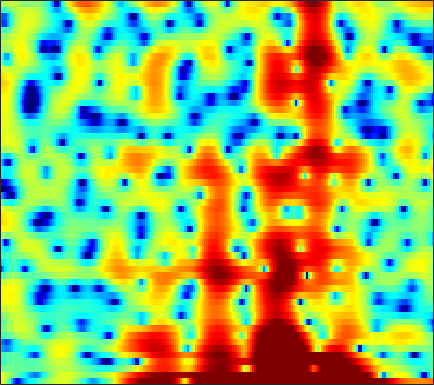

Data behind this chart, as committed beside it:
4.9951, 3.6207, 1.539, -0.9044, -3.0566, -6.5324, -10.717, -13.479, -13.418, -10.751, -8.4696, -7.1657, -5.9012, -4.9284, -4.2971, -3.5044, -2.7617, -2.2066, -1.5022, -0.80112, -0.10358, 0.38998, 1.0156, 1.6096
3.987, 3.317, 2.434, 1.585, 0.9816, 0.2188, -0.505, -1.032, -1.753, -2.54, -3.446, -4.221, -5.409, -6.776, -7.864, -9.033, -9.211, -8.505, -6.866, -5.024, -3.318, -2.171, -0.8474, 0.2627
-0.6609, -0.6341, -0.6045, -0.5942, -0.6101, -0.6511, -0.7152, -0.7801, -0.883, -1.003, -1.125, -1.203, -1.288, -1.347, -1.363, -1.33, -1.219, -1.081, -0.8276, -0.507, -0.1379, 0.1545, 0.5496, 0.9256
-3.402, -2.733, -2.054, -1.587, -1.345, -1.145, -1.058, -1.053, -1.129, -1.271, -1.446, -1.576, -1.726, -1.817, -1.828, -1.737, -1.51, -1.255, -0.8186, -0.3063, 0.236, 0.6482, 1.164, 1.62
-1.952, -1.835, -1.678, -1.531, -1.445, -1.38, -1.391, -1.48, -1.742, -2.224, -2.987, -3.787, -5.254, -7.332, -9.364, -12.15, -11.81, -9.292, -5.882, -3.205, -1.137, 0.1047, 1.434, 2.455
-6.992, -7.934, -8.716, -8.474, -7.673, -6.3, -4.976, -4.143, -3.329, -2.87, -2.751, -2.865, -3.247, -3.771, -4.146, -4.405, -4.146, -3.559, -2.415, -1.121, 0.1297, 0.9851, 1.982, 2.799
-8.28, -9.579, -10.93, -10.59, -9.191, -6.951, -4.981, -3.775, -2.505, -1.571, -0.9255, -0.5981, -0.337, -0.2083, -0.1553, -0.108, -0.04839, 0.0256, 0.1799, 0.4006, 0.6927, 0.9559, 1.344, 1.758
-2.18, -1.982, -1.645, -1.194, -0.8008, -0.2142, 0.4061, 0.8284, 1.296, 1.633, 1.832, 1.881, 1.808, 1.554, 1.245, 0.6794, -0.06455, -0.7155, -1.676, -2.629, -3.331, -3.511, -3.189, -2.371
-1.433, -0.7121, 0.1651, 0.9482, 1.463, 2.041, 2.516, 2.793, 3.045, 3.146, 3.083, 2.924, 2.552, 1.972, 1.377, 0.341, -1.049, -2.394, -4.764, -8.17, -13.38, -17.15, -12.74, -8.095
-3.142, -1.843, -0.4564, 0.6158, 1.26, 1.923, 2.383, 2.611, 2.781, 2.802, 2.666, 2.463, 2.065, 1.536, 1.055, 0.3156, -0.5265, -1.204, -2.11, -2.929, -3.534, -3.773, -3.772, -3.482
-1.143, -0.3438, 0.578, 1.318, 1.755, 2.192, 2.452, 2.534, 2.509, 2.339, 2.04, 1.735, 1.237, 0.6632, 0.1976, -0.4377, -1.052, -1.476, -1.96, -2.332, -2.567, -2.656, -2.67, -2.582
1.758, 2.153, 2.607, 2.947, 3.112, 3.215, 3.171, 3.035, 2.702, 2.199, 1.538, 0.9508, 0.0424, -0.9804, -1.796, -2.87, -3.841, -4.428, -4.942, -5.106, -4.963, -4.723, -4.297, -3.828
3.501, 3.799, 4.085, 4.25, 4.277, 4.16, 3.877, 3.554, 2.947, 2.119, 1.046, 0.06342, -1.51, -3.444, -5.176, -7.955, -11.33, -13.94, -15.48, -13.59, -11.09, -9.495, -7.773, -6.421
3.874, 4.18, 4.46, 4.589, 4.592, 4.442, 4.101, 3.716, 3.03, 2.12, 0.9365, -0.1427, -1.861, -3.943, -5.787, -8.663, -11.89, -14.11, -15.6, -14.96, -13.38, -12.11, -10.39, -8.805
3.37, 3.732, 4.093, 4.291, 4.343, 4.288, 4.055, 3.749, 3.178, 2.428, 1.488, 0.6443, -0.6606, -2.192, -3.488, -5.399, -7.551, -9.344, -12.12, -15.63, -19.58, -19.27, -14.76, -10.93
1.689, 2.166, 2.705, 3.108, 3.278, 3.346, 3.254, 3.078, 2.694, 2.168, 1.56, 1.045, 0.2794, -0.572, -1.264, -2.304, -3.522, -4.545, -6.087, -7.66, -8.677, -8.59, -7.36, -5.658
-2.844, -1.973, -0.912, -0.02516, 0.4447, 0.7272, 0.6662, 0.442, -0.08836, -0.7717, -1.425, -1.747, -1.847, -1.653, -1.412, -1.107, -0.8735, -0.7696, -0.6913, -0.6264, -0.471, -0.2869, 0.07853, 0.5405
-11.74, -8.134, -5.096, -3.307, -2.451, -1.915, -2.102, -2.729, -4.248, -6.952, -11.61, -15.59, -11.8, -6.787, -4.321, -2.051, -0.4995, 0.3452, 1.154, 1.734, 2.136, 2.367, 2.598, 2.783
-6.156, -5.211, -3.939, -2.871, -2.373, -1.983, -1.967, -2.272, -3.006, -4.005, -5.01, -5.333, -4.642, -3.122, -1.875, -0.387, 0.7761, 1.423, 2.037, 2.397, 2.542, 2.543, 2.419, 2.207
-2.459, -2.5, -2.402, -2.018, -1.668, -1.225, -0.776, -0.4597, -0.1776, 0.07671, 0.3108, 0.5294, 0.903, 1.333, 1.663, 2.077, 2.37, 2.491, 2.489, 2.262, 1.801, 1.286, 0.392, -0.7524
-3.388, -4.474, -5.309, -4.968, -3.961, -2.34, -0.8917, 0.05549, 1.06, 1.796, 2.353, 2.677, 2.982, 3.179, 3.266, 3.27, 3.145, 2.969, 2.566, 1.959, 1.075, 0.1808, -1.424, -3.741
-4.54, -7.974, -14.59, -11, -6.82, -3.155, -0.7835, 0.421, 1.594, 2.361, 2.828, 3.017, 3.096, 3.032, 2.904, 2.643, 2.318, 2.017, 1.564, 1.025, 0.3796, -0.1923, -1.102, -2.135
1.502, 0.8164, 0.2398, 0.1275, 0.3947, 0.9178, 1.485, 1.83, 2.1, 2.18, 2.033, 1.778, 1.287, 0.6419, 0.09473, -0.6348, -1.3, -1.71, -2.092, -2.298, -2.376, -2.379, -2.346, -2.251
4.655, 4.314, 3.928, 3.595, 3.384, 3.143, 2.846, 2.59, 2.13, 1.471, 0.579, -0.2614, -1.653, -3.388, -4.898, -7.083, -9.089, -9.976, -10.04, -9.223, -8.134, -7.306, -6.207, -5.179
5.681, 5.38, 4.967, 4.554, 4.207, 3.734, 3.178, 2.695, 1.929, 0.9466, -0.2976, -1.456, -3.426, -5.977, -8.485, -13.1, -20.58, -27.17, -20.51, -16.83, -14.83, -13.65, -11.81, -9.668
5.543, 5.225, 4.764, 4.323, 3.984, 3.513, 3.041, 2.626, 2.001, 1.24, 0.2908, -0.5883, -1.997, -3.704, -5.172, -7.306, -9.49, -11.03, -13.01, -15.56, -20.57, -32.43, -21.02, -13.28
4.06, 3.586, 2.978, 2.429, 2.14, 1.856, 1.719, 1.681, 1.628, 1.533, 1.298, 1.029, 0.5197, -0.1774, -0.8018, -1.76, -2.814, -3.653, -4.819, -5.914, -6.754, -6.96, -6.463, -5.249
-0.289, -1.318, -2.644, -3.847, -4.401, -4.319, -3.494, -2.555, -1.283, -0.2045, 0.6306, 1.086, 1.46, 1.613, 1.602, 1.458, 1.198, 0.9636, 0.6398, 0.3417, 0.1613, 0.1132, 0.1777, 0.3775
-7.037, -8.919, -11.69, -16.06, -23.01, -23.49, -12.99, -9.099, -5.557, -3.071, -1.264, -0.2428, 0.7597, 1.458, 1.804, 2.093, 2.229, 2.26, 2.244, 2.187, 2.129, 2.095, 2.065, 2.027
-15.2, -17.8, -17.81, -15.87, -14.67, -12.44, -9.889, -7.741, -5.26, -3.117, -1.4, -0.3894, 0.6691, 1.41, 1.794, 2.111, 2.249, 2.275, 2.217, 2.143, 2.06, 2.018, 2.005, 2.005
-12.57, -14.4, -13.43, -11.23, -9.397, -7.359, -5.39, -4.079, -2.437, -1.019, 0.1718, 0.8834, 1.623, 2.074, 2.248, 2.251, 2.022, 1.716, 1.208, 0.6831, 0.3118, 0.2168, 0.3647, 0.7624
-4.66, -5.099, -5.298, -4.893, -4.333, -3.296, -2.124, -1.239, -0.09108, 0.9414, 1.76, 2.25, 2.649, 2.787, 2.677, 2.227, 1.373, 0.4076, -1.366, -3.838, -6.556, -7.355, -5.481, -2.77
-3.767, -4.363, -5.079, -5.006, -4.632, -3.465, -2.148, -1.082, 0.1811, 1.205, 1.98, 2.407, 2.686, 2.706, 2.502, 1.958, 1.04, 0.07524, -1.764, -4.325, -7.24, -8.124, -6.022, -3.022
-6.157, -8.067, -12.48, -17.51, -13.43, -7.826, -4.183, -2.372, -0.589, 0.557, 1.293, 1.585, 1.761, 1.709, 1.582, 1.319, 0.9868, 0.6894, 0.275, -0.1117, -0.3271, -0.2987, -0.00428, 0.5255
-3.884, -4.521, -5.596, -5.891, -5.26, -3.402, -1.615, -0.5117, 0.4575, 0.9526, 0.9561, 0.6728, 0.08074, -0.6251, -0.9973, -1.109, -0.7512, -0.3179, 0.3371, 0.9241, 1.346, 1.57, 1.794, 1.858
0.8482, 1.088, 1.388, 1.609, 1.857, 2.17, 2.419, 2.532, 2.374, 1.854, 0.7916, -0.4162, -2.918, -6.918, -11.55, -12.76, -6.803, -3.848, -1.334, 0.2186, 1.115, 1.455, 1.519, 1.19
2.91, 3.162, 3.38, 3.499, 3.541, 3.473, 3.295, 3.013, 2.486, 1.667, 0.5595, -0.517, -2.287, -4.266, -5.453, -5.732, -4.551, -3.327, -1.907, -0.8894, -0.3213, -0.1968, -0.4841, -1.272
3.105, 3.243, 3.321, 3.318, 3.216, 3.003, 2.662, 2.316, 1.764, 1.101, 0.3512, -0.2442, -1.005, -1.649, -1.999, -2.209, -2.133, -1.944, -1.624, -1.366, -1.251, -1.312, -1.616, -2.254
3.049, 3.138, 3.169, 3.056, 2.881, 2.538, 2.06, 1.656, 1.022, 0.351, -0.3379, -0.8154, -1.369, -1.786, -1.994, -2.124, -2.082, -1.979, -1.77, -1.554, -1.391, -1.329, -1.342, -1.506
3.214, 3.333, 3.342, 3.128, 2.849, 2.306, 1.583, 0.9551, -0.0003827, -1.023, -2.022, -2.709, -3.464, -3.935, -4.064, -3.967, -3.618, -3.239, -2.654, -2.022, -1.433, -1.042, -0.6278, -0.3299
3.566, 3.745, 3.703, 3.359, 2.923, 2.068, 0.9425, -0.102, -1.733, -3.599, -5.629, -7.181, -8.956, -9.974, -9.959, -9.071, -7.649, -6.438, -4.857, -3.382, -2.071, -1.193, -0.2275, 0.5471
3.828, 3.995, 3.873, 3.401, 2.786, 1.627, 0.06692, -1.418, -3.838, -6.852, -10.71, -14.31, -21.4, -34.57, -25.71, -18.69, -14.29, -11.53, -8.381, -5.778, -3.575, -2.197, -0.626, 0.6077
4.044, 4.155, 3.985, 3.413, 2.701, 1.398, -0.3705, -2.028, -4.636, -7.875, -11.71, -15.04, -19.95, -25.31, -29.15, -26.49, -19.72, -15.63, -11.25, -7.817, -5.068, -3.365, -1.469, 0.04294
4.509, 4.597, 4.379, 3.756, 3.042, 1.744, 0.01336, -1.536, -3.998, -6.876, -10.2, -12.79, -16.42, -19.64, -20.93, -20.1, -17.17, -14.48, -11.04, -8.097, -5.612, -4.02, -2.257, -0.8196
5.403, 5.405, 5.101, 4.481, 3.816, 2.623, 1.082, -0.3002, -2.52, -5.198, -8.354, -11.15, -15.49, -20.37, -21.9, -18.59, -14.67, -12.26, -9.496, -7.204, -5.362, -4.246, -3.038, -2.099
6.153, 6, 5.625, 5.057, 4.486, 3.52, 2.327, 1.242, -0.4677, -2.497, -4.946, -7.054, -10.2, -13.14, -13.91, -12.45, -10.17, -8.618, -6.943, -5.666, -4.803, -4.387, -4.198, -4.351
5.694, 5.403, 4.988, 4.514, 4.109, 3.521, 2.832, 2.224, 1.287, 0.2194, -0.9556, -1.869, -2.998, -3.896, -4.342, -4.565, -4.485, -4.335, -4.14, -4.073, -4.215, -4.524, -5.306, -6.708
3.811, 3.278, 2.69, 2.342, 2.262, 2.31, 2.376, 2.383, 2.284, 2.005, 1.599, 1.202, 0.6254, 0.03777, -0.3992, -0.9566, -1.469, -1.837, -2.327, -2.862, -3.462, -3.993, -4.796, -5.734
0.5657, -1.169, -3.365, -3.704, -2.408, -0.2803, 1.416, 2.333, 3.124, 3.495, 3.529, 3.369, 2.957, 2.349, 1.8, 0.9395, 0.004599, -0.7134, -1.682, -2.587, -3.384, -3.935, -4.534, -4.949
-0.688, -3.036, -7.254, -7.686, -4.423, -0.7115, 1.751, 2.993, 4.066, 4.619, 4.722, 4.568, 4.027, 3.144, 2.275, 0.8494, -0.8392, -2.199, -4.008, -5.575, -6.679, -7.261, -7.854, -8.377
1.144, 0.8883, 0.7008, 0.9285, 1.412, 2.292, 3.176, 3.737, 4.271, 4.496, 4.383, 4.053, 3.276, 2.068, 0.8303, -1.315, -4.238, -7.133, -12.34, -18.14, -17.06, -15.04, -14.28, -15.74
1.243, 1.477, 1.818, 2.21, 2.545, 3.003, 3.441, 3.719, 3.948, 3.968, 3.743, 3.367, 2.592, 1.448, 0.3113, -1.626, -4.114, -6.359, -9.715, -12.44, -13.02, -12.68, -12.29, -12.37
0.1706, 0.4306, 0.8289, 1.307, 1.697, 2.241, 2.765, 3.094, 3.406, 3.542, 3.461, 3.26, 2.765, 2.02, 1.296, 0.1285, -1.211, -2.288, -3.671, -4.864, -5.761, -6.249, -6.735, -7.073
-2.568, -2.598, -2.262, -1.475, -0.6939, 0.4145, 1.426, 2.065, 2.748, 3.205, 3.429, 3.458, 3.301, 2.941, 2.558, 1.912, 1.152, 0.5345, -0.3214, -1.163, -1.97, -2.523, -3.223, -3.894
-9.137, -11.48, -11.08, -7.289, -4.703, -2.051, -0.1114, 1.001, 2.111, 2.872, 3.355, 3.542, 3.618, 3.506, 3.318, 2.944, 2.446, 2.014, 1.359, 0.6331, -0.1438, -0.7454, -1.567, -2.403
-8.89, -10.5, -9.99, -6.893, -4.604, -2.132, -0.2875, 0.7729, 1.817, 2.541, 3.009, 3.218, 3.348, 3.327, 3.214, 2.952, 2.563, 2.188, 1.591, 0.8755, 0.055, -0.6383, -1.62, -2.617
-3.277, -2.918, -2.231, -1.333, -0.5832, 0.3514, 1.126, 1.57, 2.005, 2.278, 2.418, 2.492, 2.522, 2.494, 2.427, 2.256, 1.971, 1.657, 1.096, 0.3578, -0.5888, -1.474, -2.896, -4.63
0.1647, 0.9344, 1.654, 2.127, 2.342, 2.447, 2.342, 2.111, 1.65, 1.087, 0.5834, 0.3335, 0.2461, 0.3725, 0.531, 0.676, 0.6648, 0.5308, 0.1485, -0.4536, -1.298, -2.103, -3.575, -5.793
